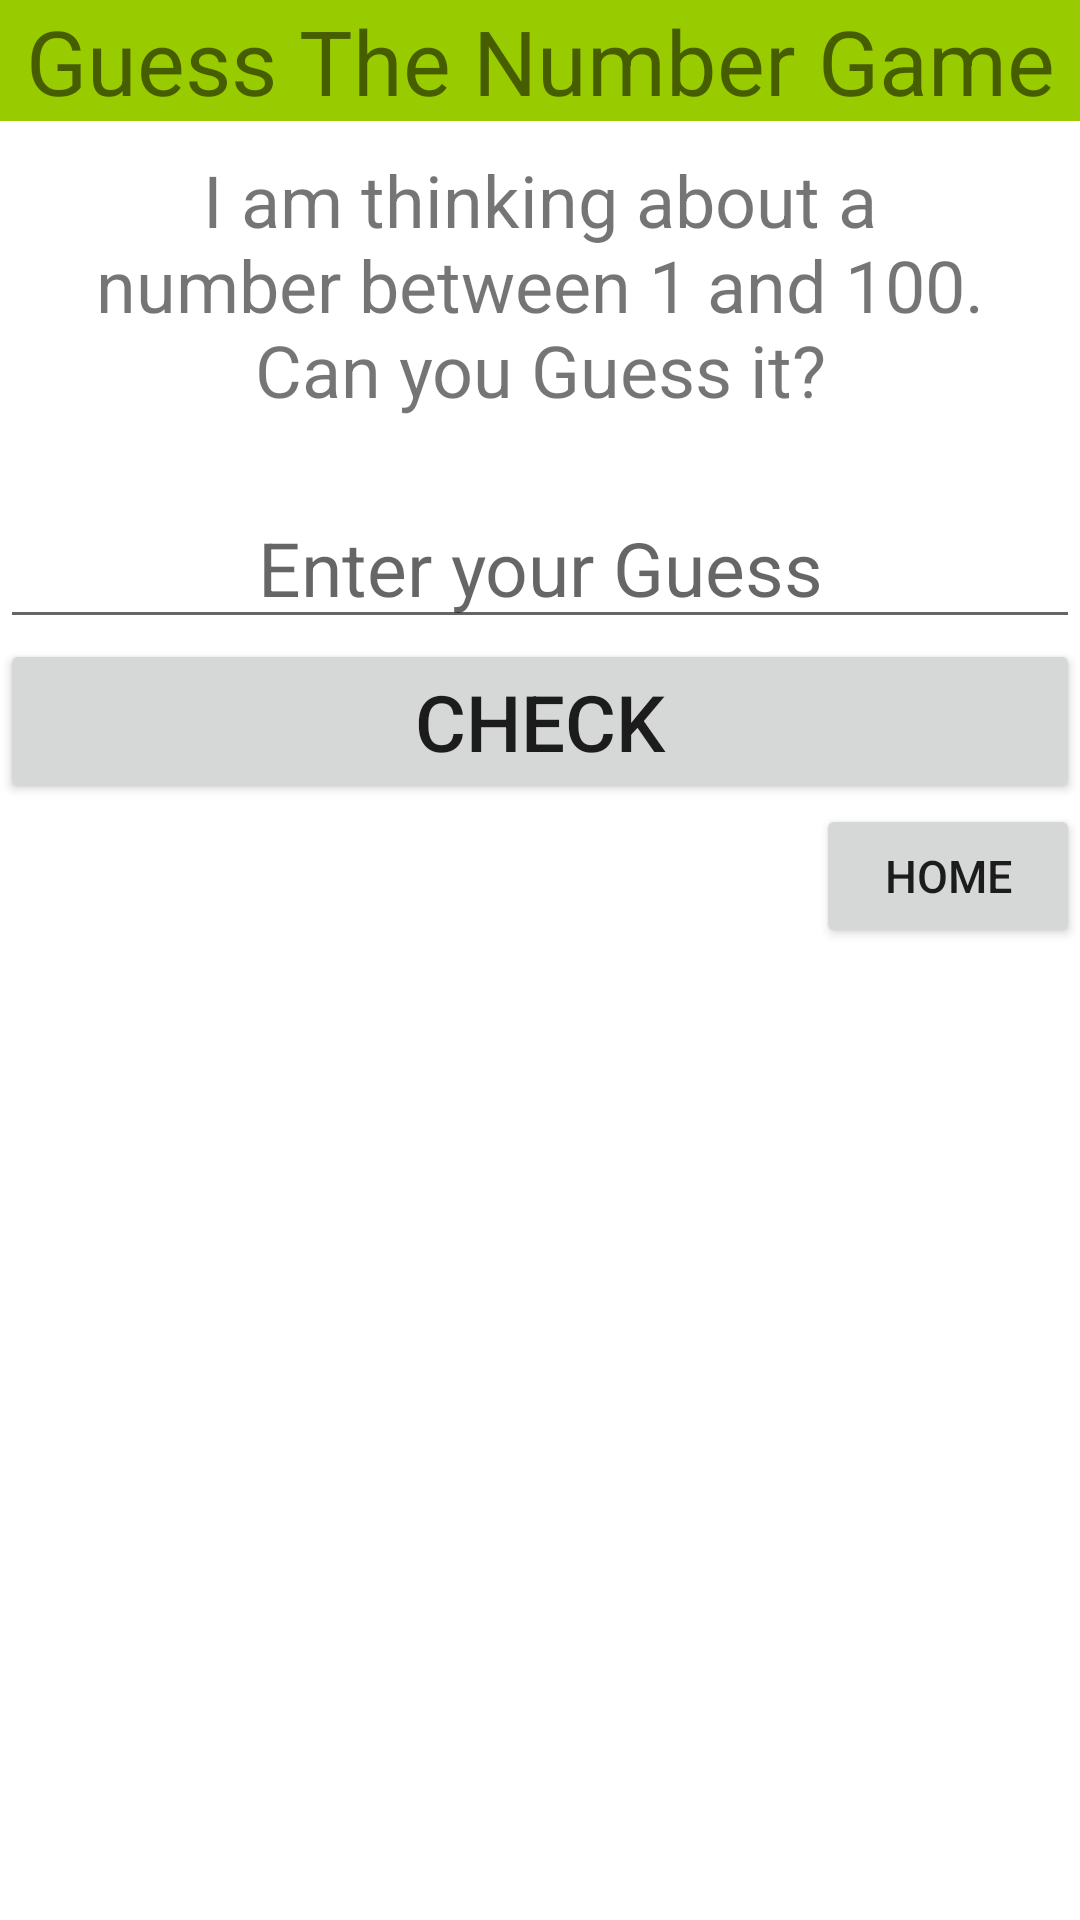

Reconstruct the res/layout file that produces this screen, plus the resources it refers to.
<!-- AndroidManifest.xml: application theme Theme.Lab_Project -->
<!-- res/layout/activity_guessing_game.xml -->
<?xml version="1.0" encoding="utf-8"?>
<LinearLayout
    xmlns:android="http://schemas.android.com/apk/res/android"
    xmlns:app="http://schemas.android.com/apk/res-auto"
    xmlns:tools="http://schemas.android.com/tools"
    android:layout_width="match_parent"
    android:layout_height="match_parent"
    android:orientation="vertical"
    android:layout_marginRight="10sp"
    android:layout_marginLeft="10sp"
    android:layout_marginTop="10sp"
    tools:context=".guessingGame">

    <TextView
        android:layout_width="match_parent"
        android:layout_height="wrap_content"
        android:text="Guess The Number Game"
        android:gravity="center"
        android:textSize="30sp"
        android:background="@android:color/holo_green_light"
        android:layout_marginBottom="10sp"/>

    <TextView
        android:layout_width="match_parent"
        android:layout_height="wrap_content"
        android:text="I am thinking about a number between 1 and 100.                        Can you Guess it?"
        android:gravity="center"
        android:textSize="24sp"/>

    <LinearLayout
        android:layout_width="match_parent"
        android:layout_height="200sp"
        android:gravity="center"
        android:orientation="vertical">

        <EditText
            android:id="@+id/guessEditText"
            android:layout_width="match_parent"
            android:layout_height="wrap_content"
            android:gravity="center"
            android:hint="Enter your Guess"
            android:textSize="25sp" />

        <Button
            android:id="@+id/guessGameBtnId"
            android:layout_width="match_parent"
            android:layout_height="wrap_content"
            android:text="Check"
            android:textSize="26sp" />

        <Button
            android:id="@+id/guess2Home"
            android:layout_width="wrap_content"
            android:layout_height="wrap_content"
            android:layout_gravity="right"
            android:text="Home"
            android:textSize="15sp"
            android:gravity="center"/>

    </LinearLayout>




</LinearLayout >
<!-- resources referenced by this layout -->
<resources>
  <style name="Theme.Lab_Project" parent="Theme.MaterialComponents.DayNight.DarkActionBar">
          
          <item name="colorPrimary">@color/purple_500</item>
          <item name="colorPrimaryVariant">@color/purple_700</item>
          <item name="colorOnPrimary">@color/white</item>
          
          <item name="colorSecondary">@color/teal_200</item>
          <item name="colorSecondaryVariant">@color/teal_700</item>
          <item name="colorOnSecondary">@color/black</item>
          
          <item name="android:statusBarColor">?attr/colorPrimaryVariant</item>
          
      </style>
  <!-- not gathered from this repository: default colours our renderer supplied (Android Studio template values) -->
  <color name="purple_500">#FF6200EE</color>
  <color name="purple_700">#FF3700B3</color>
  <color name="teal_200">#FF03DAC5</color>
  <color name="teal_700">#FF018786</color>
  <color name="black">#FF000000</color>
  <color name="white">#FFFFFFFF</color>
</resources>
